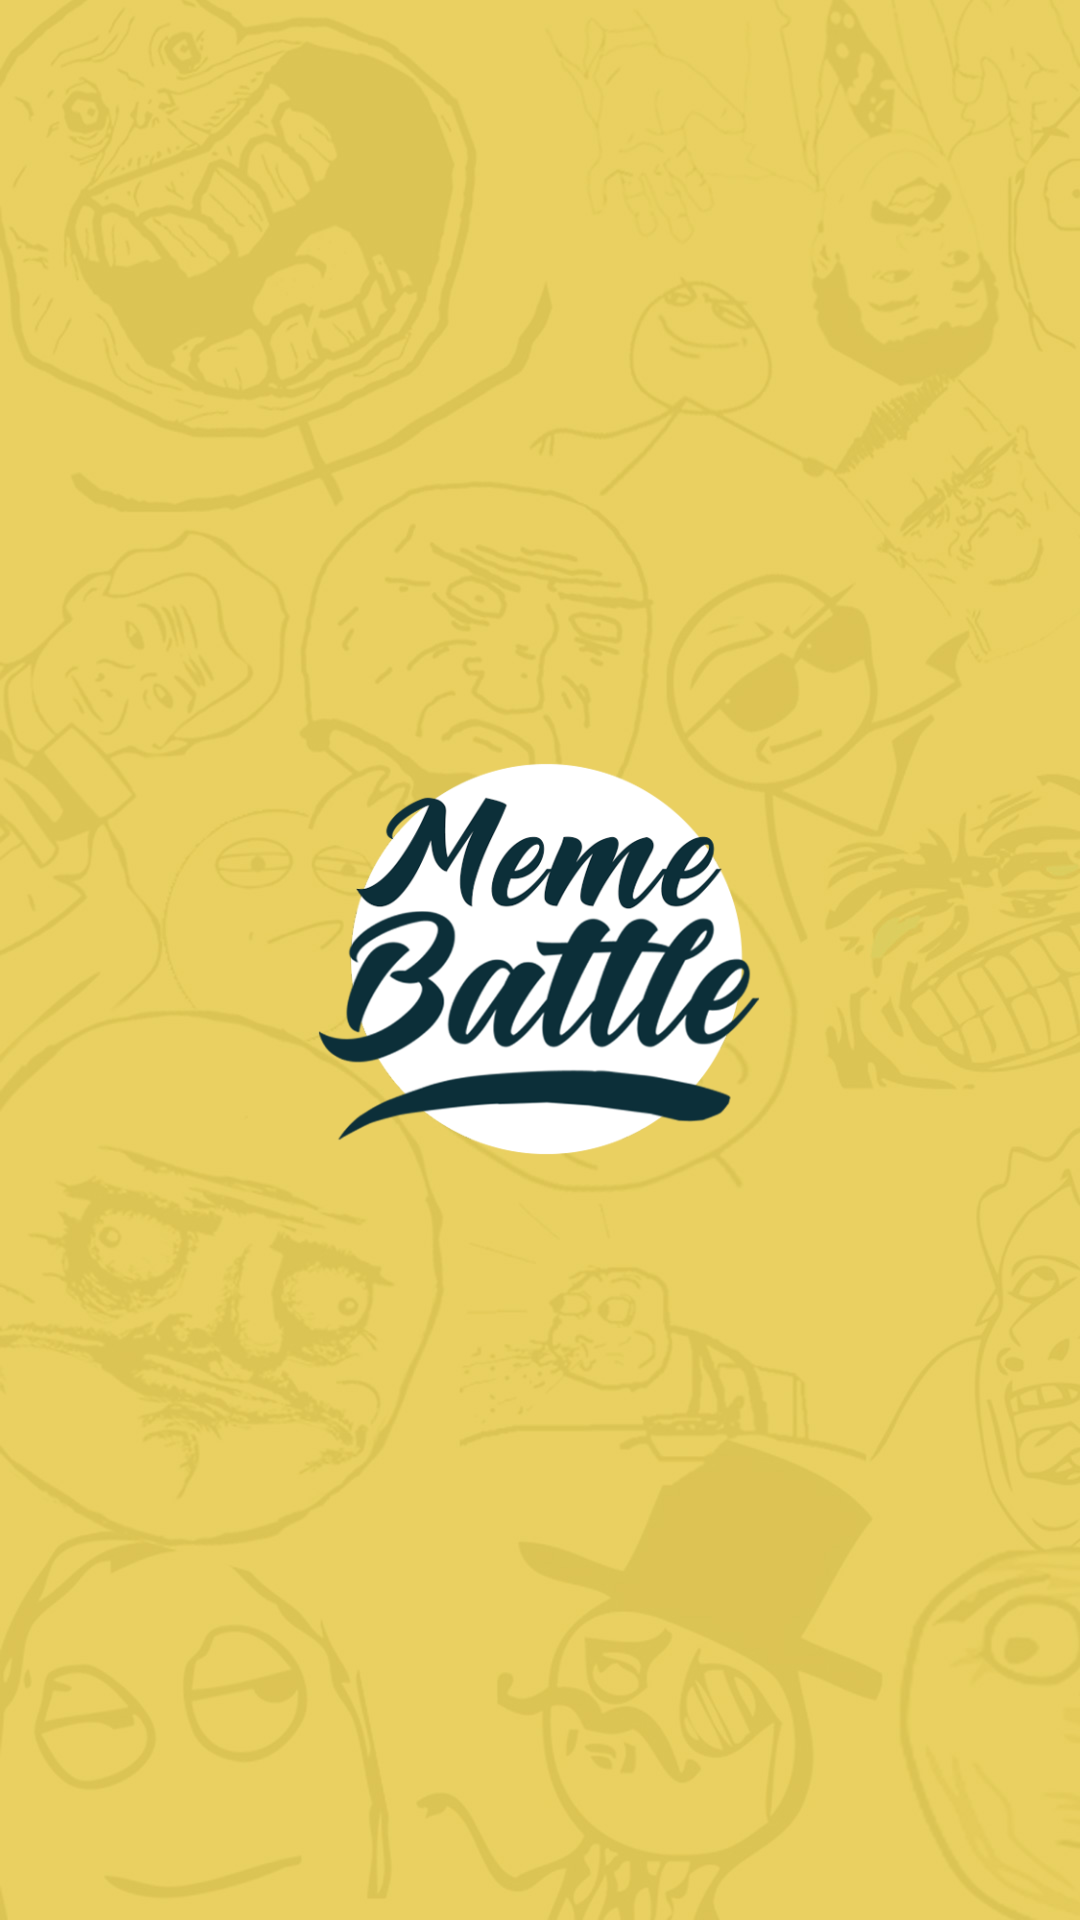

Write the Android layout XML for this screen, with the resource values it uses.
<!-- AndroidManifest.xml: application theme MemeBattle -->
<!-- res/layout/activity_splash.xml -->
<?xml version="1.0" encoding="utf-8"?>
<RelativeLayout
    xmlns:android="http://schemas.android.com/apk/res/android"
    xmlns:app="http://schemas.android.com/apk/res-auto"
    xmlns:tools="http://schemas.android.com/tools"
    android:layout_width="match_parent"
    android:layout_height="match_parent"
    android:background="@drawable/main_background"
    tools:context=".presentation.intro.Splash">

    <ImageView
        android:id="@+id/imageView4"
        android:layout_width="160dp"
        android:layout_height="160dp"
        android:layout_centerHorizontal="true"
        android:layout_centerVertical="true"
        android:src="@drawable/main_logo"/>
</RelativeLayout>
<!-- resources referenced by this layout -->
<resources>
  <!-- drawable main_background: jpg bitmap (drawable, 129060 bytes) -->
  <!-- drawable main_logo: png bitmap (drawable, 79594 bytes) -->
  <style name="MemeBattle" parent="Theme.Design.NoActionBar">
          <item name="colorControlHighlight">@color/white</item>
          <item name="colorControlActivated">@color/white</item>
      </style>
  <color name="white">#FFFFFF</color>
</resources>
